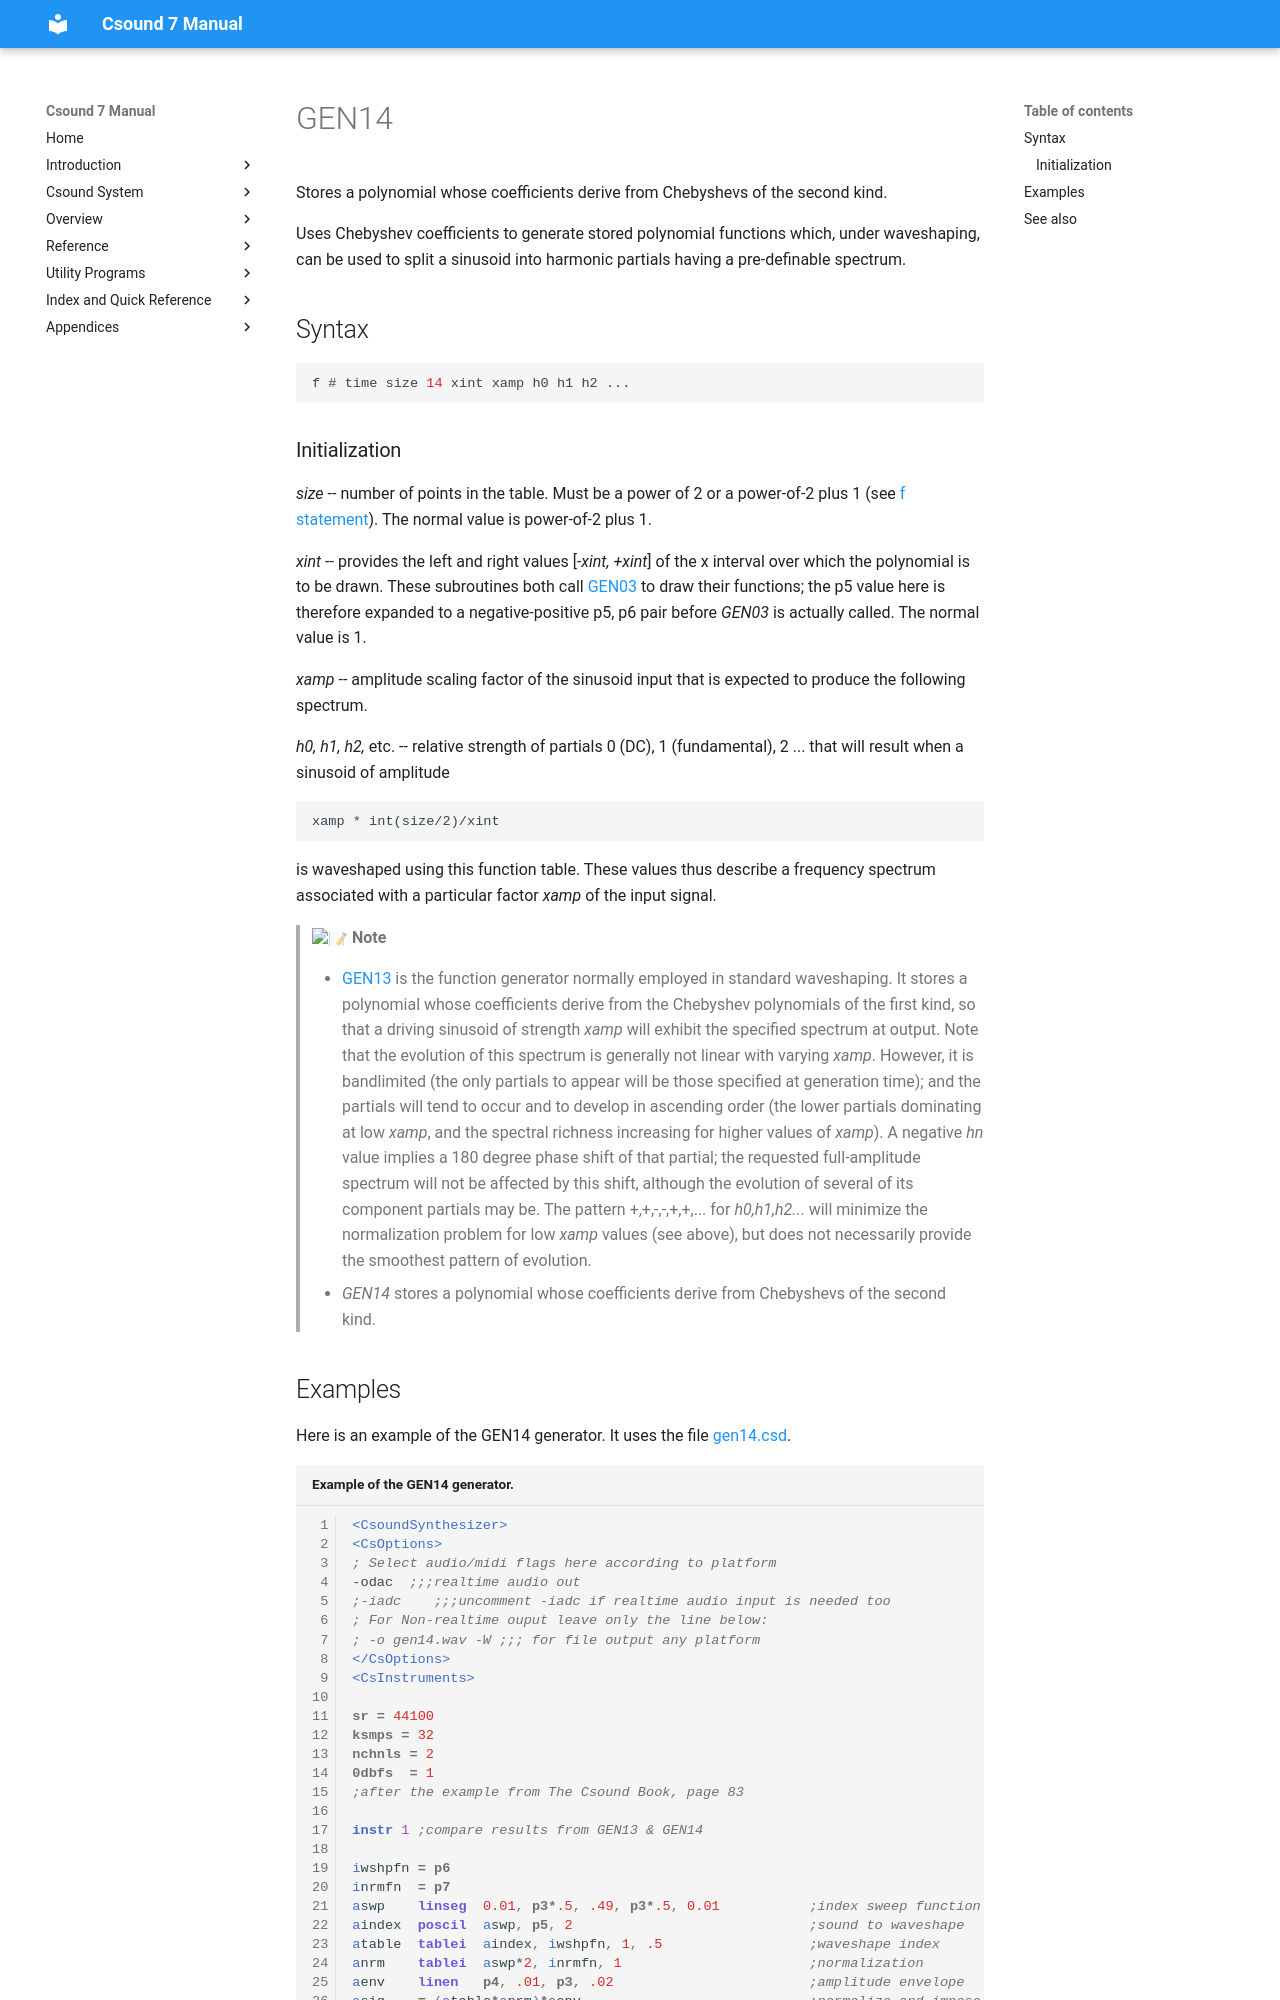

repository: csound/manual · page: scoregens/gen14/index.html · generator: mkdocs

<!--
id:GEN14
category:
-->
# GEN14
Stores a polynomial whose coefficients derive from Chebyshevs of the second kind.

Uses Chebyshev coefficients to generate stored polynomial functions which, under waveshaping, can be used to split a sinusoid into harmonic partials having a pre-definable spectrum.

## Syntax
``` csound-orc
f # time size 14 xint xamp h0 h1 h2 ...
```
